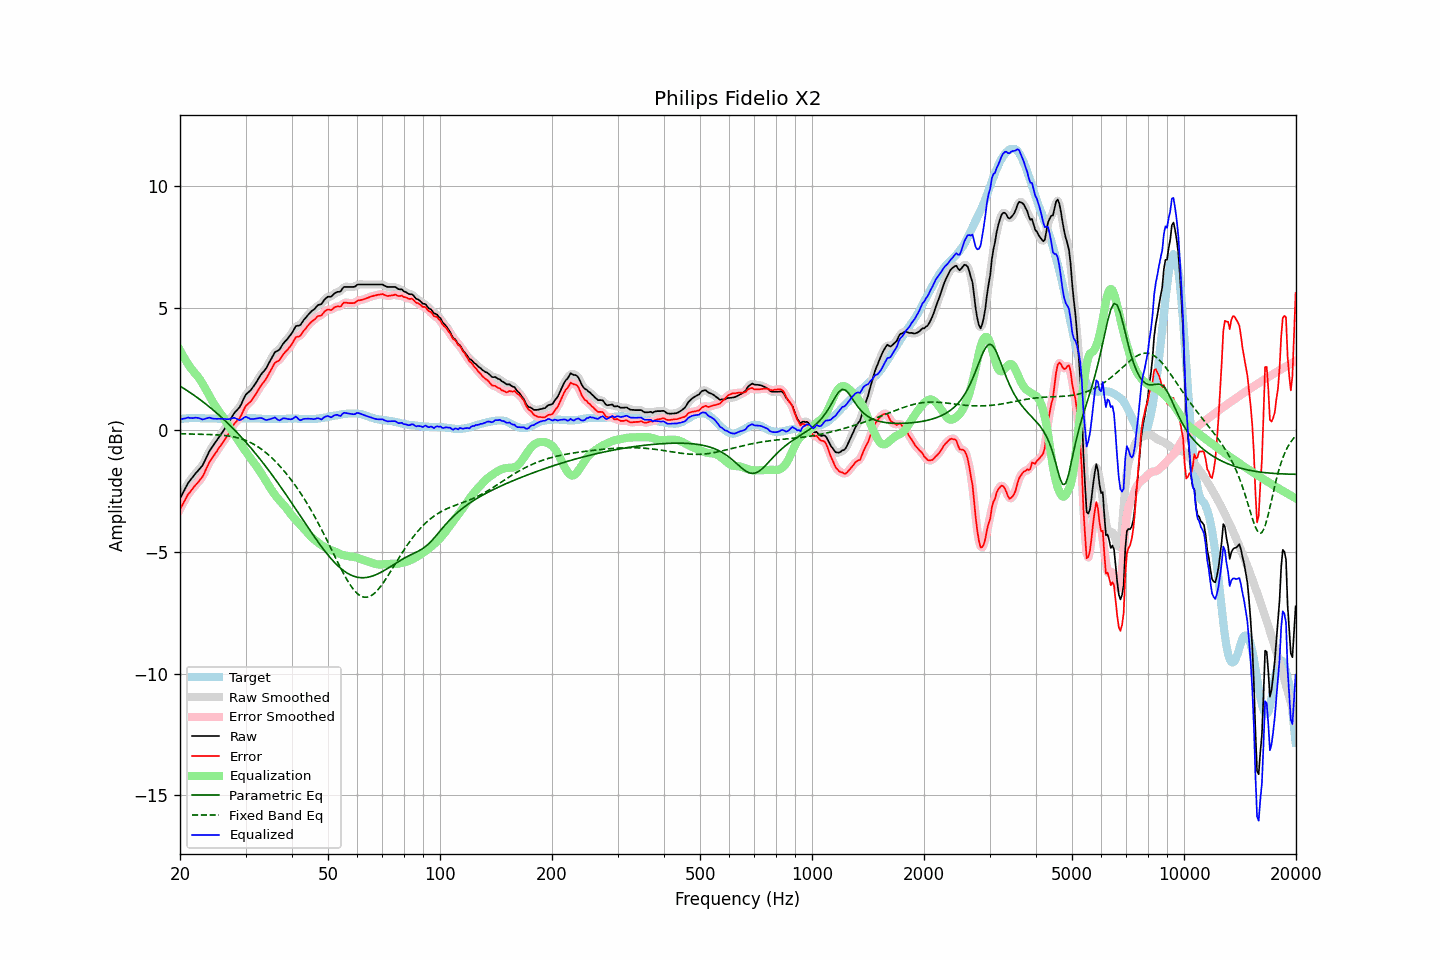

The file beside this chart, header and first rows:
frequency, raw, error, smoothed, error_smoothed, equalization, parametric_eq, fixed_band_eq, equalized_raw, equalized_smoothed, target
20.00, -2.83, -3.26, -2.84, -3.27, 3.25, 1.78, -0.17, 0.42, 0.42, 0.43
20.20, -2.70, -3.14, -2.70, -3.14, 3.13, 1.74, -0.17, 0.43, 0.43, 0.44
20.40, -2.57, -3.02, -2.57, -3.01, 3.01, 1.70, -0.17, 0.44, 0.45, 0.45
20.61, -2.44, -2.90, -2.44, -2.89, 2.90, 1.66, -0.17, 0.46, 0.46, 0.45
20.81, -2.32, -2.78, -2.32, -2.78, 2.79, 1.62, -0.18, 0.47, 0.48, 0.46
21.02, -2.19, -2.65, -2.20, -2.67, 2.69, 1.58, -0.18, 0.50, 0.48, 0.46
21.23, -2.11, -2.58, -2.11, -2.58, 2.59, 1.53, -0.18, 0.48, 0.48, 0.47
21.44, -2.02, -2.49, -2.02, -2.49, 2.49, 1.49, -0.18, 0.47, 0.48, 0.47
21.66, -1.94, -2.41, -1.94, -2.41, 2.41, 1.44, -0.18, 0.47, 0.48, 0.47
21.87, -1.85, -2.32, -1.85, -2.33, 2.34, 1.39, -0.18, 0.49, 0.48, 0.47
22.09, -1.77, -2.25, -1.77, -2.25, 2.26, 1.35, -0.18, 0.49, 0.49, 0.48
22.31, -1.70, -2.18, -1.70, -2.17, 2.18, 1.30, -0.19, 0.48, 0.48, 0.48
22.54, -1.62, -2.09, -1.63, -2.10, 2.09, 1.25, -0.19, 0.47, 0.46, 0.47
22.76, -1.55, -2.01, -1.55, -2.02, 1.99, 1.20, -0.19, 0.44, 0.44, 0.46
22.99, -1.47, -1.93, -1.46, -1.92, 1.89, 1.15, -0.19, 0.41, 0.43, 0.46
23.22, -1.34, -1.80, -1.34, -1.80, 1.77, 1.10, -0.19, 0.43, 0.43, 0.46
23.45, -1.20, -1.65, -1.20, -1.66, 1.65, 1.05, -0.20, 0.45, 0.45, 0.45
23.69, -1.06, -1.52, -1.06, -1.51, 1.53, 1.00, -0.20, 0.47, 0.47, 0.45
23.92, -0.92, -1.37, -0.93, -1.38, 1.41, 0.95, -0.20, 0.49, 0.48, 0.45
24.16, -0.81, -1.26, -0.82, -1.27, 1.29, 0.89, -0.20, 0.48, 0.48, 0.45
24.40, -0.72, -1.17, -0.71, -1.16, 1.18, 0.84, -0.21, 0.46, 0.46, 0.45
24.65, -0.62, -1.07, -0.62, -1.07, 1.07, 0.78, -0.21, 0.44, 0.45, 0.45
24.89, -0.52, -0.97, -0.52, -0.98, 0.97, 0.73, -0.21, 0.45, 0.44, 0.45
25.14, -0.43, -0.88, -0.43, -0.88, 0.87, 0.67, -0.22, 0.44, 0.44, 0.45
25.39, -0.33, -0.77, -0.33, -0.78, 0.78, 0.61, -0.22, 0.45, 0.45, 0.44
25.65, -0.24, -0.68, -0.24, -0.68, 0.68, 0.55, -0.23, 0.44, 0.45, 0.44
25.91, -0.14, -0.59, -0.14, -0.59, 0.59, 0.49, -0.23, 0.45, 0.44, 0.44
26.16, -0.05, -0.49, -0.05, -0.49, 0.49, 0.43, -0.24, 0.44, 0.44, 0.44
26.43, 0.05, -0.39, 0.05, -0.40, 0.39, 0.37, -0.24, 0.43, 0.43, 0.44
26.69, 0.15, -0.29, 0.15, -0.29, 0.28, 0.31, -0.25, 0.43, 0.43, 0.44
26.96, 0.25, -0.19, 0.25, -0.19, 0.17, 0.24, -0.26, 0.42, 0.43, 0.44
27.23, 0.37, -0.07, 0.37, -0.08, 0.07, 0.18, -0.27, 0.44, 0.44, 0.44
27.50, 0.48, 0.04, 0.48, 0.04, -0.03, 0.11, -0.28, 0.45, 0.46, 0.44
27.77, 0.60, 0.16, 0.60, 0.15, -0.12, 0.05, -0.29, 0.48, 0.47, 0.44
28.05, 0.70, 0.26, 0.69, 0.25, -0.22, -0.02, -0.31, 0.48, 0.47, 0.44
28.33, 0.77, 0.33, 0.77, 0.33, -0.32, -0.09, -0.32, 0.45, 0.45, 0.44
28.62, 0.84, 0.40, 0.84, 0.39, -0.42, -0.16, -0.34, 0.42, 0.42, 0.44
28.90, 0.91, 0.46, 0.92, 0.47, -0.52, -0.23, -0.36, 0.39, 0.40, 0.45
29.19, 1.03, 0.58, 1.03, 0.58, -0.62, -0.30, -0.37, 0.41, 0.41, 0.45
29.48, 1.17, 0.72, 1.17, 0.72, -0.72, -0.37, -0.40, 0.45, 0.45, 0.45
29.78, 1.32, 0.86, 1.31, 0.85, -0.81, -0.44, -0.42, 0.50, 0.49, 0.46
30.08, 1.44, 0.97, 1.42, 0.96, -0.91, -0.52, -0.45, 0.53, 0.51, 0.46
30.38, 1.50, 1.04, 1.50, 1.04, -1.00, -0.59, -0.47, 0.49, 0.50, 0.46
30.68, 1.56, 1.10, 1.56, 1.10, -1.10, -0.67, -0.50, 0.46, 0.47, 0.46
30.99, 1.62, 1.16, 1.63, 1.16, -1.19, -0.75, -0.53, 0.43, 0.44, 0.46
31.30, 1.71, 1.25, 1.71, 1.24, -1.27, -0.82, -0.57, 0.43, 0.43, 0.46
31.61, 1.80, 1.34, 1.80, 1.34, -1.36, -0.90, -0.60, 0.44, 0.44, 0.46
31.93, 1.90, 1.44, 1.90, 1.44, -1.45, -0.98, -0.64, 0.45, 0.45, 0.46
32.24, 2.00, 1.55, 2.00, 1.55, -1.54, -1.06, -0.68, 0.46, 0.46, 0.45
32.57, 2.11, 1.66, 2.11, 1.66, -1.64, -1.14, -0.73, 0.47, 0.47, 0.45
32.89, 2.22, 1.77, 2.21, 1.76, -1.74, -1.23, -0.77, 0.48, 0.47, 0.45
33.22, 2.31, 1.87, 2.30, 1.86, -1.84, -1.31, -0.82, 0.47, 0.46, 0.44
33.55, 2.38, 1.94, 2.38, 1.94, -1.95, -1.39, -0.87, 0.43, 0.43, 0.44
33.89, 2.46, 2.03, 2.47, 2.03, -2.06, -1.48, -0.92, 0.40, 0.41, 0.43
34.23, 2.56, 2.13, 2.57, 2.13, -2.17, -1.57, -0.98, 0.39, 0.40, 0.43
34.57, 2.69, 2.26, 2.68, 2.25, -2.28, -1.65, -1.03, 0.41, 0.41, 0.43
34.92, 2.81, 2.38, 2.81, 2.37, -2.38, -1.74, -1.09, 0.43, 0.43, 0.43
35.27, 2.93, 2.50, 2.94, 2.50, -2.48, -1.83, -1.15, 0.45, 0.46, 0.43
35.62, 3.05, 2.62, 3.05, 2.62, -2.58, -1.92, -1.22, 0.47, 0.48, 0.43
35.97, 3.17, 2.74, 3.14, 2.71, -2.67, -2.01, -1.28, 0.50, 0.47, 0.43
... 635 more rows
